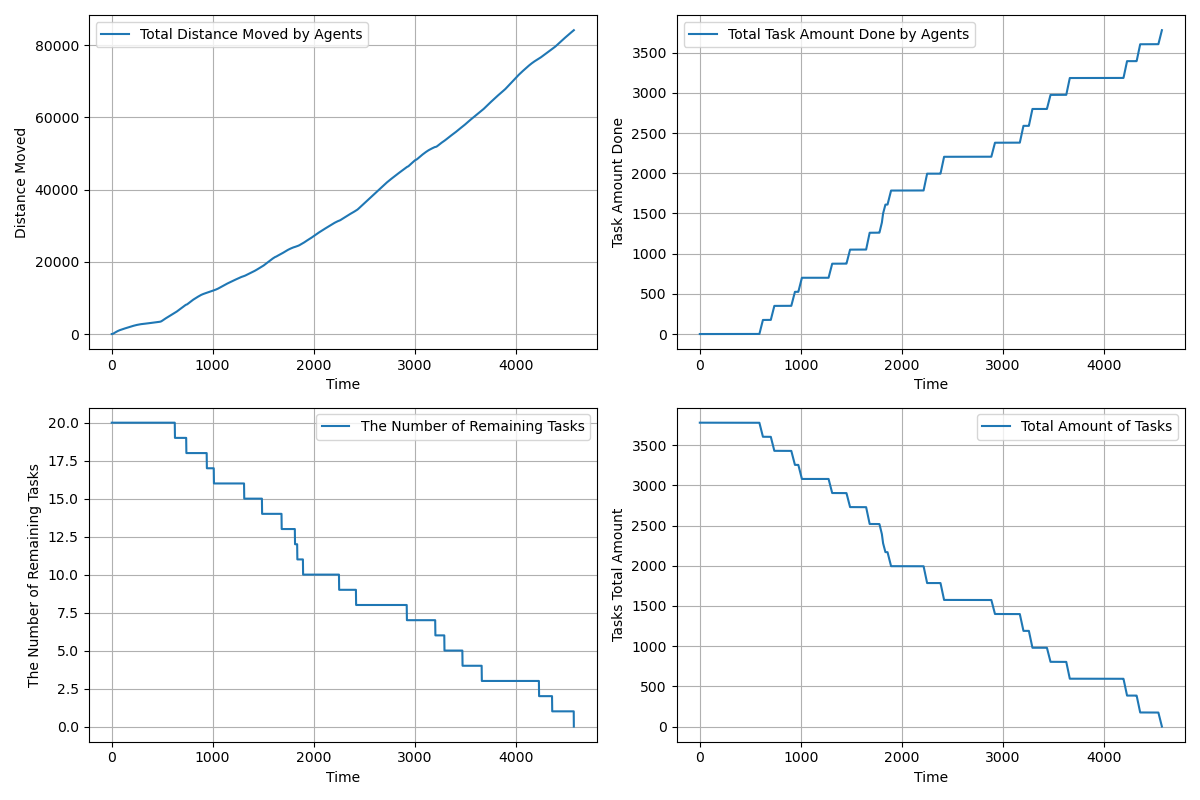

The data file committed next to this chart (first rows):
time, agents_total_distance_moved, agents_total_task_amount_done, completed_tasks, remaining_tasks, tasks_total_amount_left
1.0, 1.5, 0.0, 0, 20, 3780
2.0, 2.449, 0.0, 0, 20, 3780
3.0, 4.298, 0.0, 0, 20, 3780
4.0, 7.047, 0.0, 0, 20, 3780
5.0, 10.7, 0.0, 0, 20, 3780
6.0, 15.25, 0.0, 0, 20, 3780
7.0, 20.69, 0.0, 0, 20, 3780
8.0, 27.04, 0.0, 0, 20, 3780
9.0, 34.29, 0.0, 0, 20, 3780
10.0, 42.44, 0.0, 0, 20, 3780
11.0, 51.49, 0.0, 0, 20, 3780
12.0, 61.44, 0.0, 0, 20, 3780
13.0, 72.29, 0.0, 0, 20, 3780
14.0, 84.04, 0.0, 0, 20, 3780
15.0, 96.68, 0.0, 0, 20, 3780
16.0, 110.2, 0.0, 0, 20, 3780
17.0, 124.7, 0.0, 0, 20, 3780
18.0, 140, 0.0, 0, 20, 3780
19.0, 156.3, 0.0, 0, 20, 3780
20.0, 173.4, 0.0, 0, 20, 3780
21.0, 191.4, 0.0, 0, 20, 3780
22.0, 209.4, 0.0, 0, 20, 3780
23.0, 227.4, 0.0, 0, 20, 3780
24.0, 245.3, 0.0, 0, 20, 3780
25.0, 263.2, 0.0, 0, 20, 3780
26.0, 281.1, 0.0, 0, 20, 3780
27.0, 298.1, 0.0, 0, 20, 3780
28.0, 315.1, 0.0, 0, 20, 3780
29.0, 332.1, 0.0, 0, 20, 3780
30.0, 349.1, 0.0, 0, 20, 3780
31.0, 366.1, 0.0, 0, 20, 3780
32.0, 383.1, 0.0, 0, 20, 3780
33.0, 400.1, 0.0, 0, 20, 3780
34.0, 417.1, 0.0, 0, 20, 3780
35.0, 434.1, 0.0, 0, 20, 3780
36.0, 451.1, 0.0, 0, 20, 3780
37.0, 468.1, 0.0, 0, 20, 3780
38.0, 485.1, 0.0, 0, 20, 3780
39.0, 502, 0.0, 0, 20, 3780
40.0, 519, 0.0, 0, 20, 3780
41.0, 535.9, 0.0, 0, 20, 3780
42.0, 551.9, 0.0, 0, 20, 3780
43.0, 567.9, 0.0, 0, 20, 3780
44.0, 583.9, 0.0, 0, 20, 3780
45.0, 599.9, 0.0, 0, 20, 3780
46.0, 615.9, 0.0, 0, 20, 3780
47.0, 631.9, 0.0, 0, 20, 3780
48.0, 647.8, 0.0, 0, 20, 3780
49.0, 663.8, 0.0, 0, 20, 3780
50.0, 679.7, 0.0, 0, 20, 3780
51.0, 695.6, 0.0, 0, 20, 3780
52.0, 710.6, 0.0, 0, 20, 3780
53.0, 725.6, 0.0, 0, 20, 3780
54.0, 740.6, 0.0, 0, 20, 3780
55.0, 754.6, 0.0, 0, 20, 3780
56.0, 768.6, 0.0, 0, 20, 3780
57.0, 782.6, 0.0, 0, 20, 3780
58.0, 796.6, 0.0, 0, 20, 3780
59.0, 810.6, 0.0, 0, 20, 3780
60.0, 824.6, 0.0, 0, 20, 3780
... 4,517 more rows
